Run: headless pygame with SDL's dummy video driver; simulated clock (each Clock.tick advances the game by its frame time, no real sleeping); random seed 0; keys injected as events and as key.get_pressed() state; no mouse input.
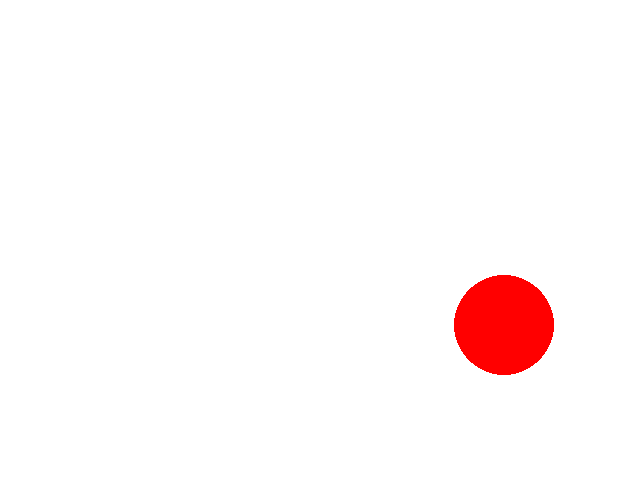
Frame 1 of 4 · flips 1–60 · no input
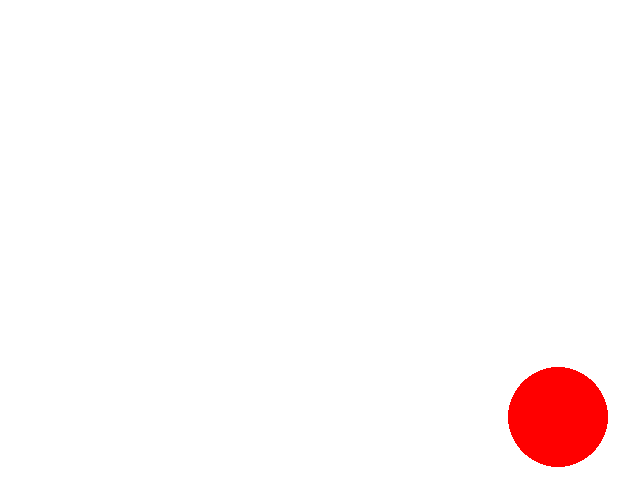
Frame 2 of 4 · flips 61–180 · tapped SPACE, RETURN · held RIGHT (→), D
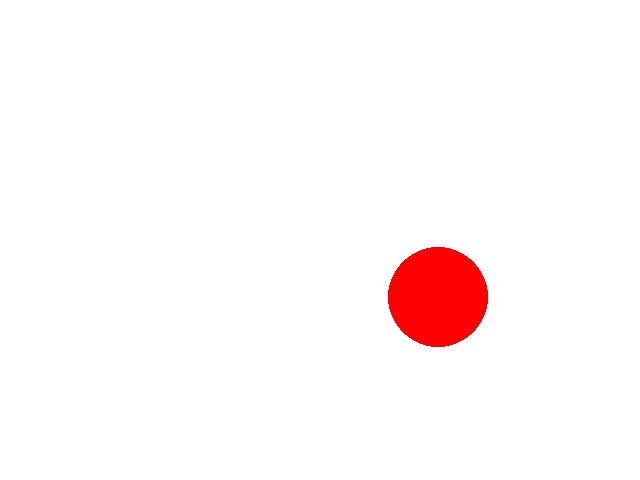
Frame 3 of 4 · flips 181–300 · held DOWN (↓), S
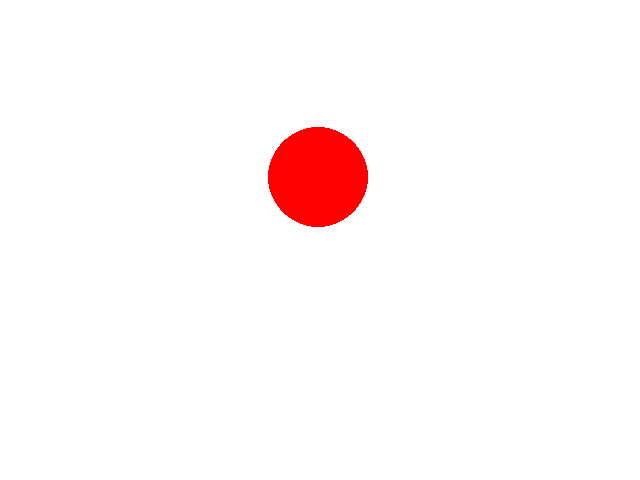
Frame 4 of 4 · flips 301–420 · held LEFT (←), A, UP (↑), W

The pygame program that drew these frames:

import pygame,sys,random
from pygame.locals import *

pygame.init()

class draw():
    def __init__(self):
        self.x=random.randint(50,590)
        self.y=random.randint(50,430)
        pygame.draw.circle(screen,[255,0,0],[self.x,self.y],50)
        self.speed_x=1
        self.speed_y=1

    def move(self):
        self.x+=self.speed_x
        self.y+=self.speed_y
        if self.x<50 or self.x>590:
            self.speed_x=-self.speed_x
        if self.y<50 or self.y>430:
            self.speed_y=-self.speed_y
        pygame.draw.circle(screen,[255,0,0],[self.x,self.y],50)


screen=pygame.display.set_mode((640,480))

circle=draw()
while True:
    for even in pygame.event.get():
        if even.type==QUIT:
            sys.exit()
    screen.fill([255,255,255])
    circle.move()
    pygame.display.update()
